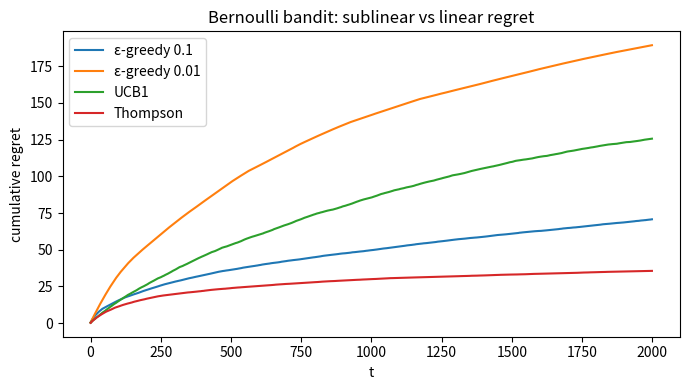

Generate this figure with matplotlib:
"""P1 多臂老虎机实验室。对照学习路线第 1 章。

运行: python p1_bandit.py
比较贪心 / ε-greedy / UCB1 / Thompson Sampling 的累积 regret。
"""
from __future__ import annotations

import math
import random
from dataclasses import dataclass, field

import matplotlib.pyplot as plt
import numpy as np


@dataclass
class BernoulliBandit:
    probs: list[float]
    rng: random.Random = field(default_factory=random.Random)

    def K(self) -> int:
        return len(self.probs)

    def pull(self, arm: int) -> float:
        return 1.0 if self.rng.random() < self.probs[arm] else 0.0

    @property
    def best(self) -> float:
        return max(self.probs)


class EpsilonGreedy:
    def __init__(self, k: int, eps: float = 0.1):
        self.eps, self.n, self.q = eps, [0] * k, [0.0] * k

    def act(self, t: int) -> int:
        if random.random() < self.eps:
            return random.randrange(len(self.q))
        return int(np.argmax(self.q))

    def update(self, a: int, r: float) -> None:
        self.n[a] += 1
        self.q[a] += (r - self.q[a]) / self.n[a]


class UCB1:
    def __init__(self, k: int, c: float = math.sqrt(2)):
        self.c, self.n, self.q = c, [0] * k, [0.0] * k

    def act(self, t: int) -> int:
        for i, n in enumerate(self.n):
            if n == 0:
                return i
        scores = [
            q + self.c * math.sqrt(math.log(t + 1) / n)
            for q, n in zip(self.q, self.n)
        ]
        return int(np.argmax(scores))

    def update(self, a: int, r: float) -> None:
        self.n[a] += 1
        self.q[a] += (r - self.q[a]) / self.n[a]


class ThompsonBernoulli:
    def __init__(self, k: int):
        self.alpha, self.beta = [1] * k, [1] * k

    def act(self, t: int) -> int:
        samples = [random.betavariate(a, b) for a, b in zip(self.alpha, self.beta)]
        return int(np.argmax(samples))

    def update(self, a: int, r: float) -> None:
        self.alpha[a] += r
        self.beta[a] += 1 - r


def run(agent_cls, kwargs, probs, T=2000, seeds=30):
    curves = []
    for seed in range(seeds):
        random.seed(seed)
        env = BernoulliBandit(probs, random.Random(seed))
        agent = agent_cls(env.K(), **kwargs) if kwargs else agent_cls(env.K())
        regret, cum = [], 0.0
        for t in range(T):
            a = agent.act(t)
            r = env.pull(a)
            agent.update(a, r)
            cum += env.best - env.probs[a]
            regret.append(cum)
        curves.append(regret)
    return np.mean(curves, axis=0)


def main():
    probs = [0.15, 0.35, 0.55, 0.42, 0.28]
    series = {
        "ε-greedy 0.1": run(EpsilonGreedy, {"eps": 0.1}, probs),
        "ε-greedy 0.01": run(EpsilonGreedy, {"eps": 0.01}, probs),
        "UCB1": run(UCB1, {}, probs),
        "Thompson": run(ThompsonBernoulli, {}, probs),
    }
    plt.figure(figsize=(7, 4))
    for name, y in series.items():
        plt.plot(y, label=name)
    plt.xlabel("t")
    plt.ylabel("cumulative regret")
    plt.title("Bernoulli bandit: sublinear vs linear regret")
    plt.legend()
    plt.tight_layout()
    plt.savefig("p1_bandit_regret.png", dpi=140)
    print("saved p1_bandit_regret.png")
    print("final mean regret:", {k: float(v[-1]) for k, v in series.items()})


if __name__ == "__main__":
    main()
